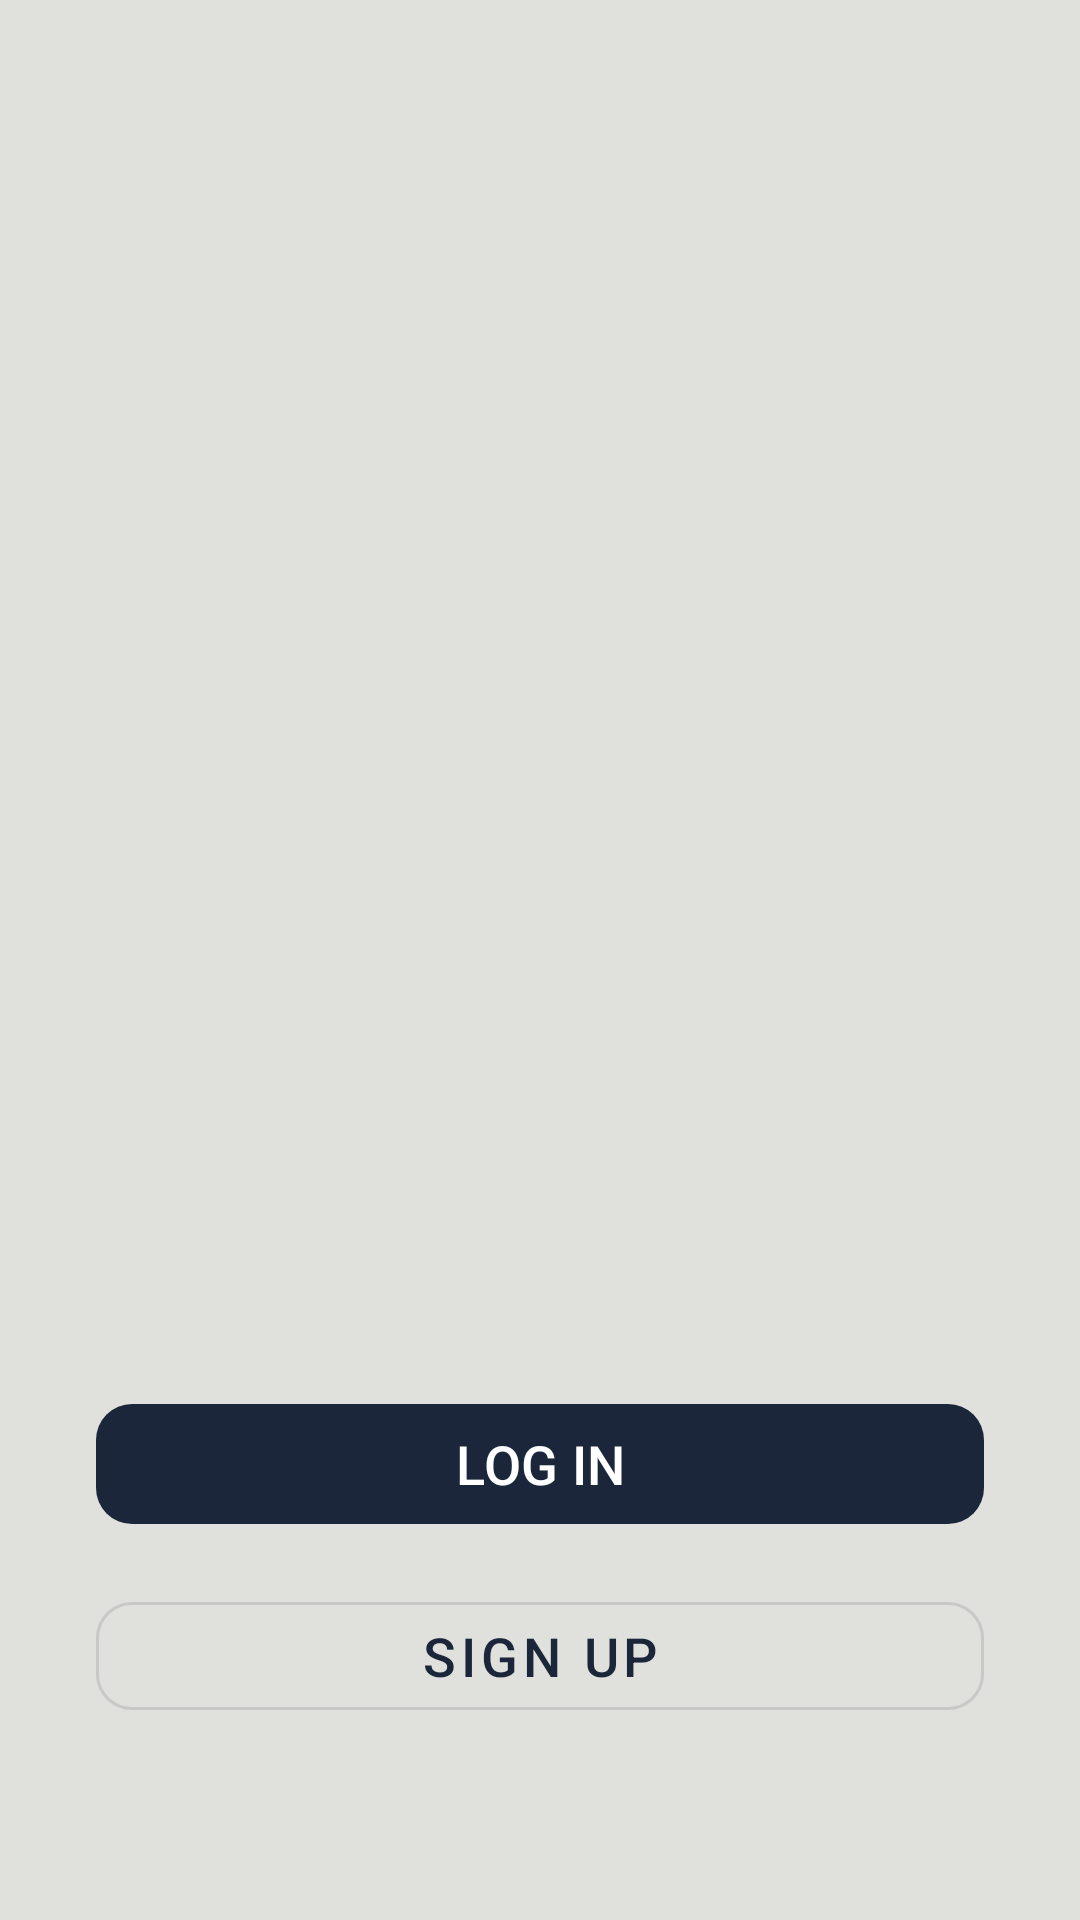

Layout XML and referenced resources for this Android screen:
<!-- AndroidManifest.xml: application theme Theme.LostNfound -->
<!-- res/layout/activity_welcome.xml -->
<?xml version="1.0" encoding="utf-8"?>
<androidx.constraintlayout.widget.ConstraintLayout
    xmlns:android="http://schemas.android.com/apk/res/android"
    xmlns:app="http://schemas.android.com/apk/res-auto"
    xmlns:tools="http://schemas.android.com/tools"
    android:layout_width="match_parent"
    android:layout_height="match_parent"
    tools:context=".WelcomeActivity">

    <ImageView
        android:id="@+id/imageView"
        android:layout_width="0dp"
        android:layout_height="0dp"
        app:layout_constraintBottom_toTopOf="@+id/btn_login"
        app:layout_constraintEnd_toEndOf="parent"
        app:layout_constraintStart_toStartOf="parent"
        app:layout_constraintTop_toTopOf="parent"
        app:layout_constraintVertical_chainStyle="packed"
        app:srcCompat="@drawable/lost_n_found_text" />

    <com.google.android.material.button.MaterialButton
        android:id="@+id/btn_login"
        android:layout_width="0dp"
        android:layout_height="wrap_content"
        android:layout_marginStart="32dp"
        android:layout_marginEnd="32dp"
        android:layout_marginBottom="16dp"
        android:text="LOG IN"
        android:textSize="18sp"
        app:cornerRadius="12dp"
        app:layout_constraintBottom_toTopOf="@+id/btn_signup"
        app:layout_constraintEnd_toEndOf="parent"
        app:layout_constraintHorizontal_bias="0.0"
        app:layout_constraintStart_toStartOf="parent" />

    <com.google.android.material.button.MaterialButton
        android:id="@+id/btn_signup"
        style="@style/Widget.MaterialComponents.Button.OutlinedButton"
        android:layout_width="0dp"
        android:layout_height="wrap_content"
        android:layout_marginStart="32dp"
        android:layout_marginEnd="32dp"
        android:layout_marginBottom="64dp"
        android:text="Sign up"
        android:textSize="18sp"
        app:cornerRadius="12dp"
        app:layout_constraintBottom_toBottomOf="parent"
        app:layout_constraintEnd_toEndOf="parent"
        app:layout_constraintStart_toStartOf="parent" />

</androidx.constraintlayout.widget.ConstraintLayout>
<!-- resources referenced by this layout -->
<resources>
  <style name="Theme.LostNfound" parent="Base.Theme.LostNfound" />
  <style name="Base.Theme.LostNfound" parent="Theme.Material3.DayNight.NoActionBar">
          
          
          <item name="colorPrimary">@color/navyBlue</item>
          <item name="colorSecondary">@color/deepSteelBlue</item>
          <item name="colorOnPrimary">@color/white</item>
          <item name="colorOnSecondary">@color/black</item>
          <item name="android:colorBackground">@color/softWhite</item>
          <item name="android:textColorPrimary">@color/midnightBlue</item>
      </style>
  <color name="navyBlue">#1B263B</color>
  <color name="deepSteelBlue">#415A77</color>
  <color name="white">#FFFFFFFF</color>
  <color name="black">#FF000000</color>
  <color name="softWhite">#E0E1DD</color>
  <color name="midnightBlue">#0D1B2A</color>
</resources>
